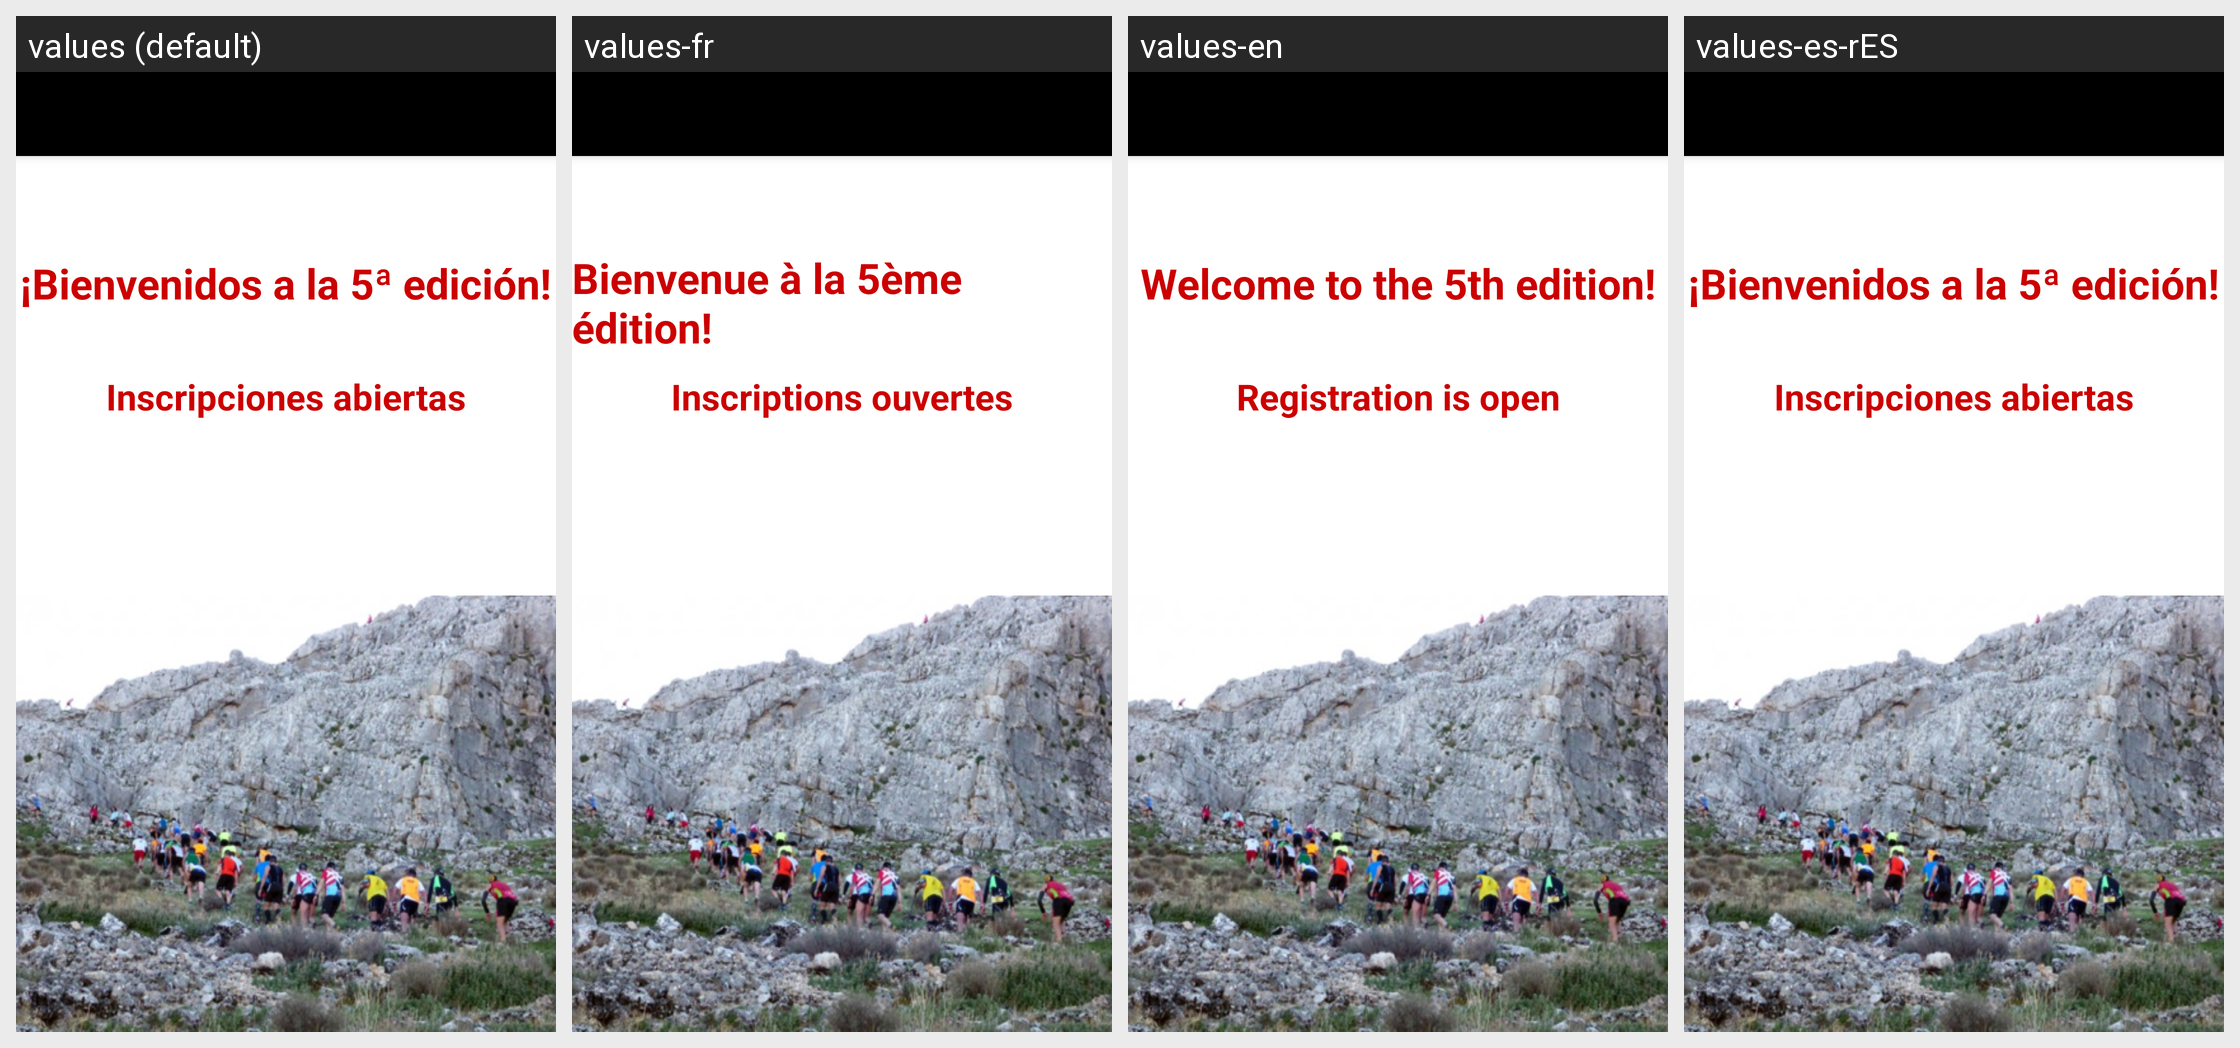

Translations of the strings shown on this Android screen, per locale in the grid:
Android screen res/layout/app_bar_menu_lateral.xml rendered under 4 locales, left to right: values (default), values-fr, values-en, values-es-rES. Device: Nexus 5 (rendered at 1080×1920; each locale shown at half size, 540×960, under a caption strip naming it); theme AppTheme.
Strings drawn on this screen, with the default value and each locale's value (text and hints the layout hard-codes, and strings that could not be matched under every locale, appear in the picture but are not listed):

incripciones
  values: Inscripciones abiertas
  values-fr: Inscriptions ouvertes
  values-en: Registration is open
  values-es-rES: Inscripciones abiertas

edicion
  values: ¡Bienvenidos a la 5ª edición!
  values-fr: Bienvenue à la 5ème édition!
  values-en: Welcome to the 5th edition!
  values-es-rES: ¡Bienvenidos a la 5ª edición!
